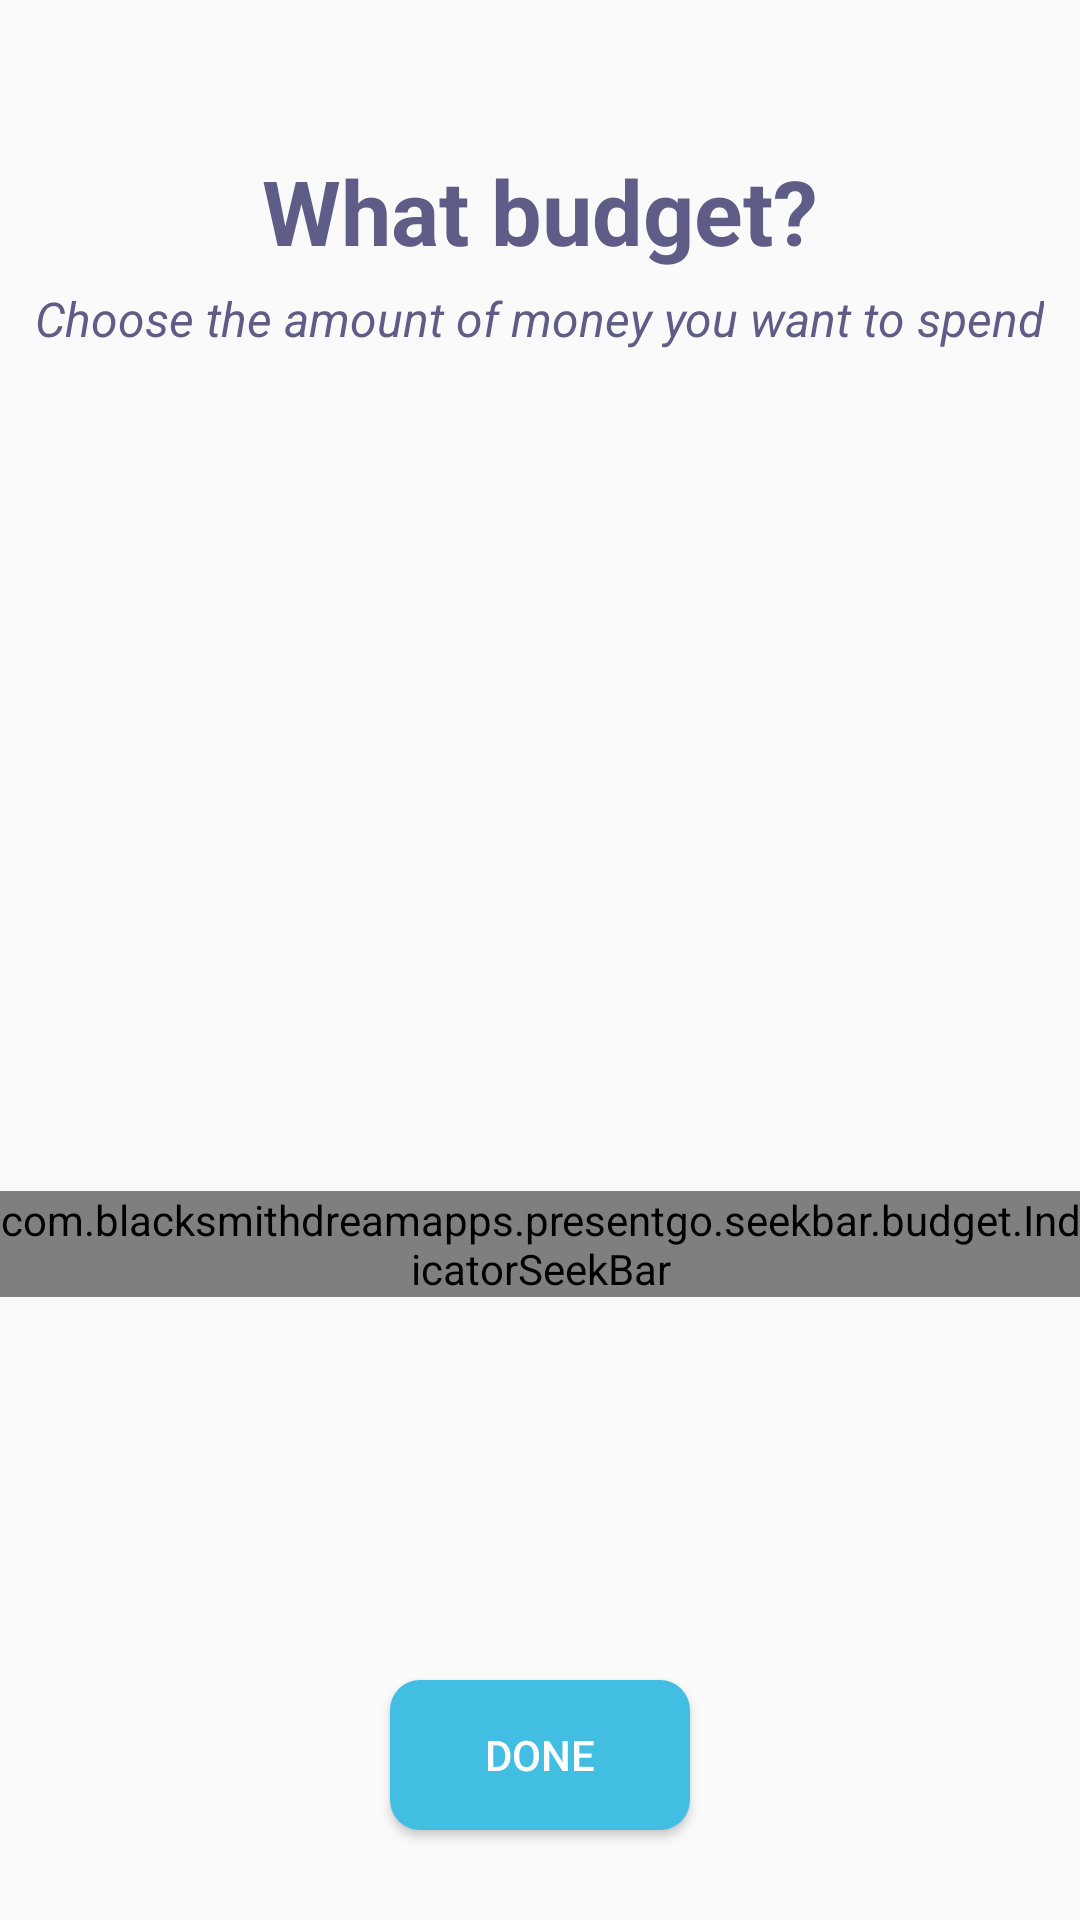

Layout XML and referenced resources for this Android screen:
<!-- AndroidManifest.xml: application theme AppTheme -->
<!-- res/layout/fragment_what_budget.xml -->
<RelativeLayout xmlns:android="http://schemas.android.com/apk/res/android"
    xmlns:app="http://schemas.android.com/apk/res-auto"
    xmlns:tools="http://schemas.android.com/tools"
    android:layout_width="match_parent"
    android:layout_height="match_parent"
    android:background="@color/colorTransparent"
    tools:context=".fragments.WhatBudgetFragment">

    <TextView
        android:id="@+id/budget"
        android:layout_width="wrap_content"
        android:layout_height="wrap_content"
        android:layout_centerHorizontal="true"
        android:layout_marginTop="@dimen/fifty_dp"
        android:text="@string/what_budget"
        android:textColor="@color/mostlyTextColor"
        android:textSize="@dimen/thirty_sp"
        android:textStyle="bold" />

    <TextView
        android:id="@+id/budget_hint"
        android:layout_width="wrap_content"
        android:layout_height="wrap_content"
        android:layout_below="@id/budget"
        android:layout_centerHorizontal="true"
        android:layout_marginTop="@dimen/five_dp"
        android:text="@string/choose_the_amount_you_want_to_spend"
        android:textColor="@color/mostlyTextColor"
        android:textSize="@dimen/sixteen_sp"
        android:textStyle="italic" />

    <ImageView
        android:id="@+id/calendarImageView"
        android:layout_width="@dimen/one_hundred_fifty_dp"
        android:layout_height="@dimen/one_hundred_fifty_dp"
        android:layout_below="@id/budget_hint"
        android:layout_centerHorizontal="true"
        android:layout_gravity="center"
        android:layout_marginBottom="@dimen/five_dp"
        android:layout_marginTop="@dimen/seventy_five_dp"
        android:src="@drawable/money_bag" />


    <com.blacksmithdreamapps.presentgo.seekbar.budget.IndicatorSeekBar
        android:id="@+id/myOwnSeekBar"
        android:layout_width="match_parent"
        android:layout_height="wrap_content"
        android:layout_below="@+id/calendarImageView"
        android:layout_centerInParent="true"
        android:layout_marginTop="@dimen/fifty_dp"
        app:isb_indicator_custom_top_content_layout="@layout/custom_top_seekbar_layout"
        app:isb_max="300"
        app:isb_min="15"
        app:isb_progress="158"
        app:isb_seek_bar_type="discrete_ticks_texts"
        app:isb_tick_num="5"
        app:isb_tick_type="oval"
        app:isb_track_background_bar_color="@color/colorYellowDark" />

    <Button
        android:id="@+id/button_done_budget"
        android:layout_width="@dimen/one_hundred_dp"
        android:layout_height="@dimen/fifty_dp"
        android:layout_alignParentBottom="true"
        android:layout_centerHorizontal="true"
        android:layout_marginBottom="@dimen/thirty_dp"
        android:background="@drawable/button_done_background"
        android:text="@string/done"
        android:textColor="@color/colorWhite" />


</RelativeLayout>
<!-- res/layout/custom_top_seekbar_layout.xml (included above) -->
<?xml version="1.0" encoding="utf-8"?>
<LinearLayout xmlns:android="http://schemas.android.com/apk/res/android"
    android:layout_width="match_parent"
    android:layout_height="match_parent"
    xmlns:tools="http://schemas.android.com/tools"
    android:background="#FF4081"
    android:gravity="center_vertical"
    android:orientation="horizontal"
    android:padding="@dimen/eight_dp"
    tools:context=".activities.MainActivity">
    
    <TextView
        android:id="@+id/isb_progress"
        android:layout_width="wrap_content"
        android:layout_height="wrap_content"
        android:textColor="#666"/>
    <TextView
        android:id="@+id/isb_progress_continious"
        android:layout_width="wrap_content"
        android:layout_height="wrap_content"
        android:textColor="#666"/>

</LinearLayout>
<!-- resources referenced by this layout -->
<resources>
  <color name="colorTransparent">#00ffffff</color>
  <color name="colorWhite">#fff</color>
  <color name="colorYellowDark">#ffd900</color>
  <color name="mostlyTextColor">#5f5c87</color>
  <dimen name="eight_dp">8dp</dimen>
  <dimen name="fifty_dp">50dp</dimen>
  <dimen name="five_dp">5dp</dimen>
  <dimen name="one_hundred_dp">100dp</dimen>
  <dimen name="one_hundred_fifty_dp">150dp</dimen>
  <dimen name="seventy_five_dp">75dp</dimen>
  <dimen name="sixteen_sp">16sp</dimen>
  <dimen name="thirty_dp">30dp</dimen>
  <dimen name="thirty_sp">30sp</dimen>
  <!-- drawable button_done_background (drawable) -->
  <shape xmlns:android="http://schemas.android.com/apk/res/android"
      android:shape="rectangle">
      <solid android:color="@color/colorButtonDone" />
      <corners android:radius="@dimen/ten_dp" />
  </shape>
  <string name="choose_the_amount_you_want_to_spend">Choose the amount of money you want to spend</string>
  <string name="done">Done</string>
  <string name="what_budget">What budget?</string>
  <style name="AppTheme" parent="Theme.AppCompat.Light.NoActionBar">
          
          <item name="colorPrimary">@color/colorPrimary</item>
          <item name="colorPrimaryDark">@color/colorPrimaryDark</item>
          <item name="colorAccent">@color/colorAccent</item>
          <item name="android:textColorSecondary">@color/colorAccent</item>
          <item name="android:textColorHint">@color/colorAccent</item>
  
      </style>
  <color name="colorButtonDone">#42BEE2</color>
  <dimen name="ten_dp">10dp</dimen>
  <color name="colorPrimary">#84b7be</color>
  <color name="colorPrimaryDark">#8cb5cf</color>
  <color name="colorAccent">#FF4081</color>
</resources>
